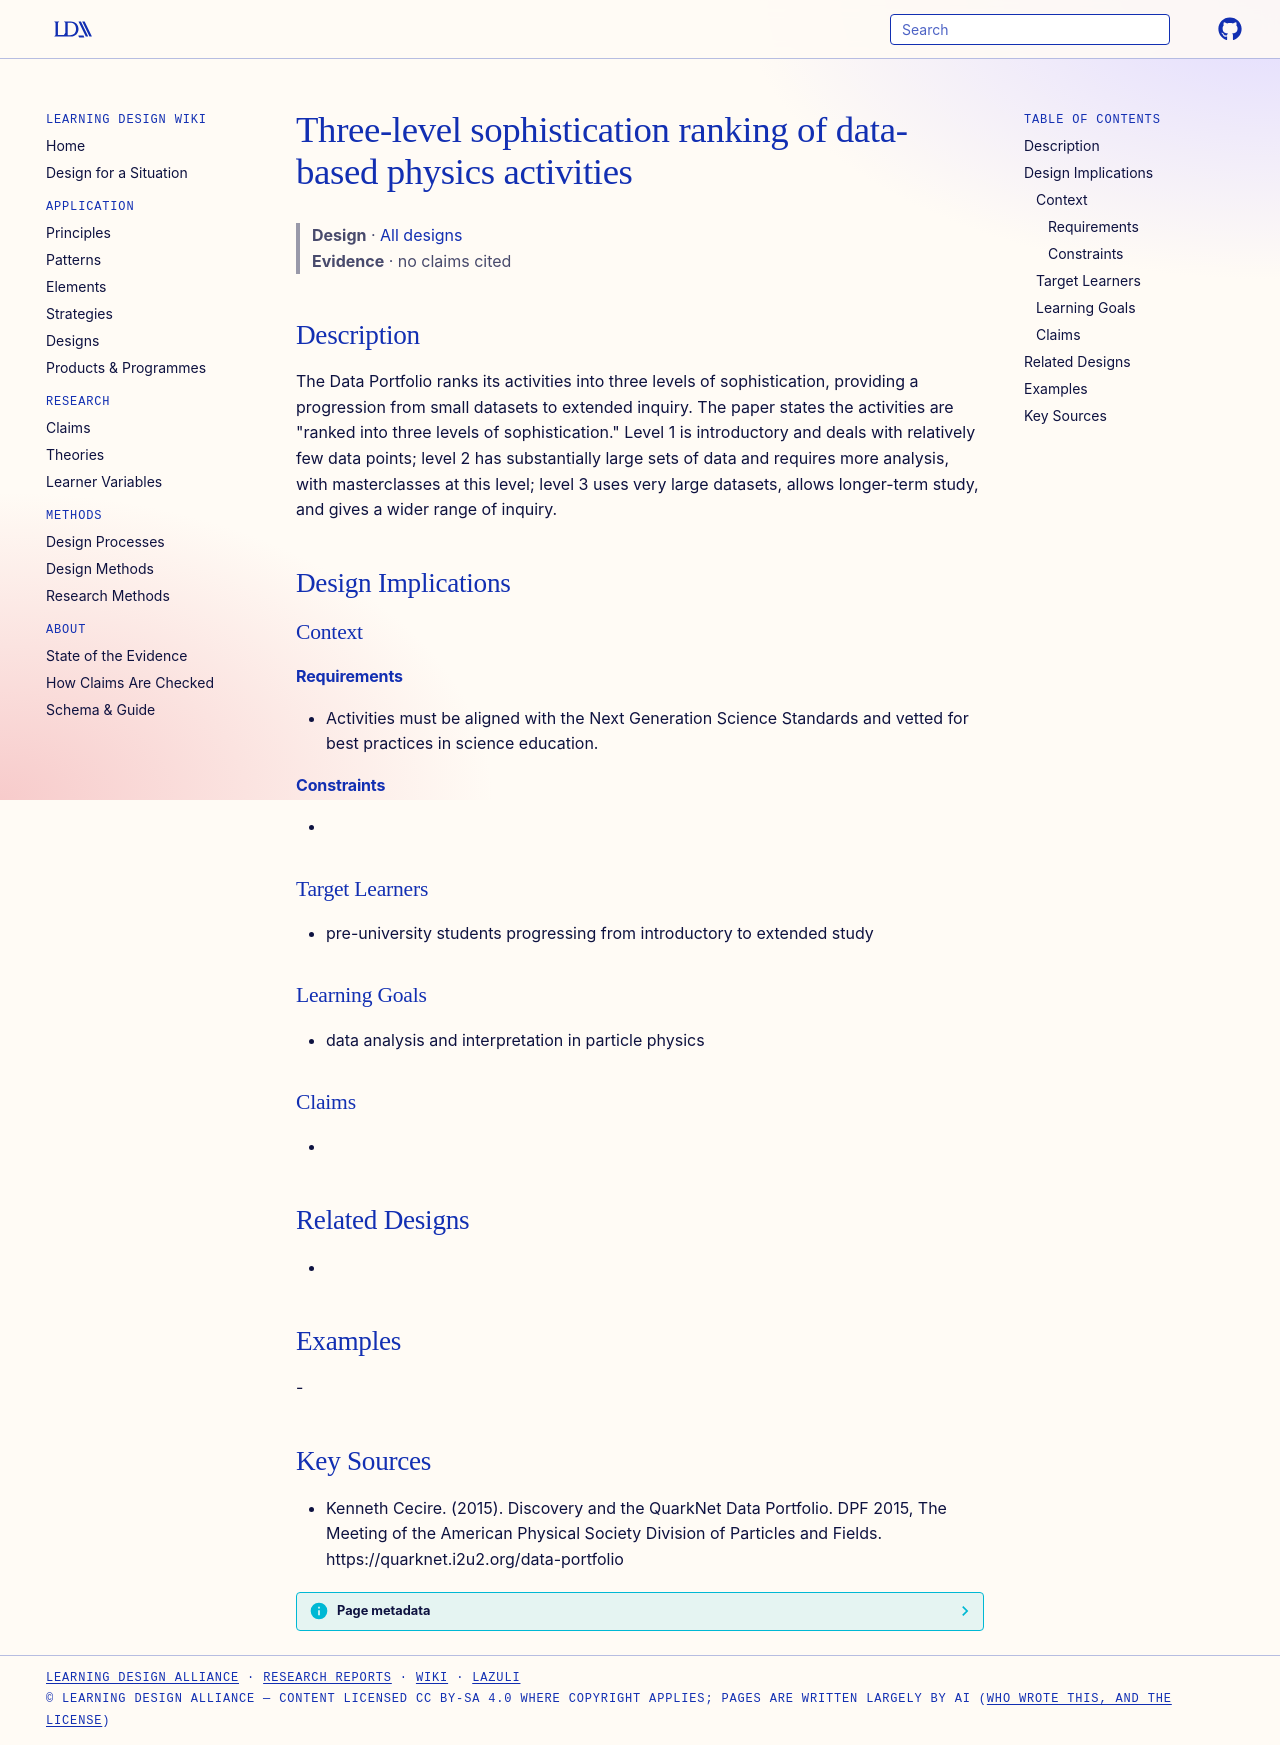

repository: Learning-Design-Alliance/learning-wiki · page: designs/three-level-data-activity-sophistication/index.html · generator: mkdocs

---
type: design
id: three-level-data-activity-sophistication
title: Three-level sophistication ranking of data-based physics activities
description: The Data Portfolio ranks its activities into three levels of sophistication, providing a progression from small datasets to extended inquiry.
status: review
generated:
  by: "process:settle-candidates"
  at: 2026-11-17
sources:
  - id: kenneth-cecire-2015
    resource: "https://quarknet.i2u2.org/data-portfolio"
    title: "Kenneth Cecire. (2015). Discovery and the QuarkNet Data Portfolio. DPF 2015, The Meeting of the American Physical Society Division of Particles and Fields. https://quarknet.i2u2.org/data-portfolio"
    author: Kenneth Cecire
---

# Three-level sophistication ranking of data-based physics activities

> **Design** · [All designs](index.md)
> **Evidence** · no claims cited

## Description
The Data Portfolio ranks its activities into three levels of sophistication, providing a progression from small datasets to extended inquiry. The paper states the activities are "ranked into three levels of sophistication." Level 1 is introductory and deals with relatively few data points; level 2 has substantially large sets of data and requires more analysis, with masterclasses at this level; level 3 uses very large datasets, allows longer-term study, and gives a wider range of inquiry.

## Design Implications

### Context
#### Requirements
- Activities must be aligned with the Next Generation Science Standards and vetted for best practices in science education.
#### Constraints
- 

### Target Learners
- pre-university students progressing from introductory to extended study

### Learning Goals
- data analysis and interpretation in particle physics

### Claims
- 

## Related Designs
- 

## Examples
-

## Key Sources
- Kenneth Cecire. (2015). Discovery and the QuarkNet Data Portfolio. DPF 2015, The Meeting of the American Physical Society Division of Particles and Fields. https://quarknet.i2u2.org/data-portfolio
